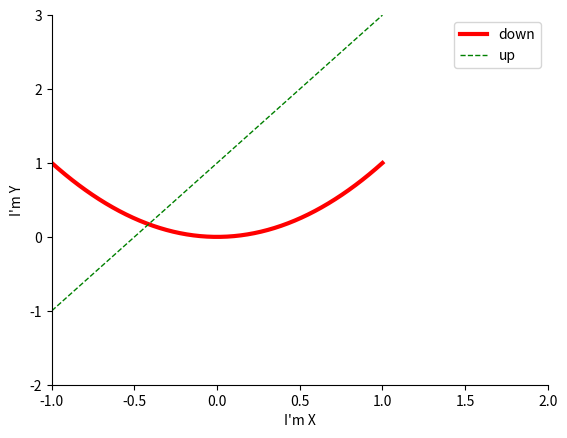

This figure's Python source:
#!/usr/bin/env python
# -*- coding:utf-8 -*-
# author:Erik Chan
# datetime:2019/4/23 17:34
# software: PyCharm

import matplotlib.pyplot as plt
import numpy as np

x = np.linspace(-1,1,50)
y1 = 2*x+1
y2 = x**2

plt.figure() #不同的figure放置不同的图

# plt.figure()
# plt.plot(x,y2)

#设置坐标轴范围
plt.xlim((-1,2))
plt.ylim((-2,3))

#设置坐标轴名称
plt.xlabel("I'm X")
plt.ylabel("I'm Y")

#坐标轴数字
# new_ticks = np.linspace(-1.2,5);
# plt.xticks(new_ticks)
# plt.xticks(new_ticks,['用名称代替数字'])

ax= plt.gca()
ax.spines['right'].set_color('none') #右边实线消失
ax.spines['top'].set_color('none')
# ax.xaxis.set_ticks_position('buttom')
# ax.yaxis.set_ticks_position('left')

#原点设在哪个位置
# ax.spines['buttom'].set_position('data',0)
# ax.spines['left'].set_position('data',0)

l1, = plt.plot(x,y2,color = 'red',linestyle='-',linewidth=3,label='down')
l2, = plt.plot(x,y1,color = 'green',linestyle='--',linewidth=1,label='up')
#Legend图例
plt.legend(loc='best',handles=[l1,l2,]) #添加两个图例

plt.show()

